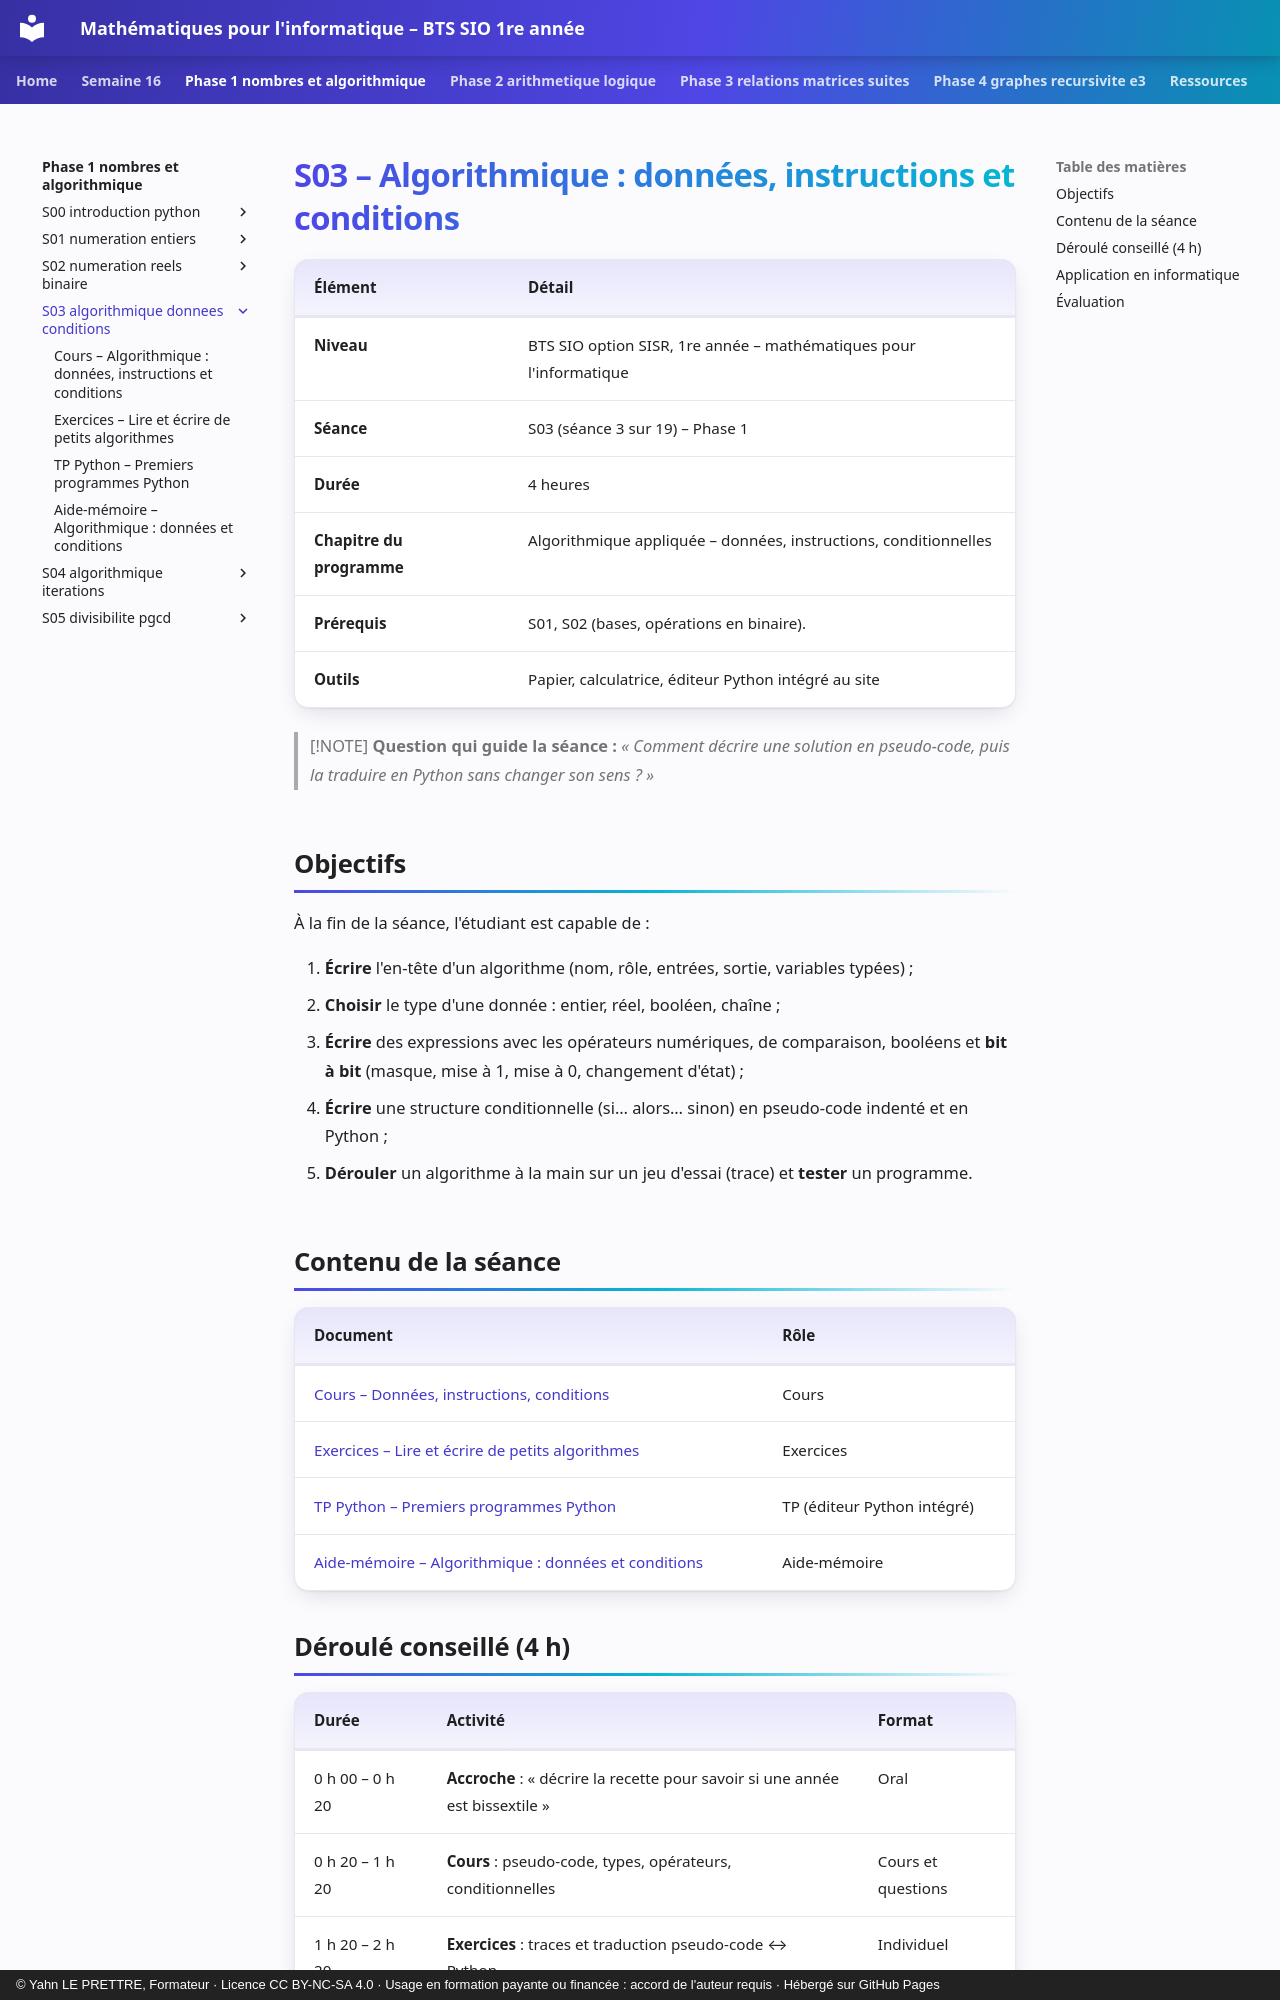

repository: YahnLP/bts1-sio-sisr-math_algo · page: phase-1-nombres-et-algorithmique/S03-algorithmique-donnees-conditions/index.html · generator: mkdocs · copyright: © Yahn LE PRETTRE, Formateur · Licence CC BY-NC-SA 4.0 · Usage en formation payante ou financée : accord de l'auteur requis · Hébergé sur GitHub Pages

# S03 – Algorithmique : données, instructions et conditions

| Élément | Détail |
|---|---|
| **Niveau** | BTS SIO option SISR, 1re année – mathématiques pour l'informatique |
| **Séance** | S03 (séance 3 sur 19) – Phase 1 |
| **Durée** | 4 heures |
| **Chapitre du programme** | Algorithmique appliquée – données, instructions, conditionnelles |
| **Prérequis** | S01, S02 (bases, opérations en binaire). |
| **Outils** | Papier, calculatrice, éditeur Python intégré au site |

> [!NOTE]
> **Question qui guide la séance :** *« Comment décrire une solution en pseudo-code, puis la traduire en Python sans changer son sens ? »*

## Objectifs

À la fin de la séance, l'étudiant est capable de :

1. **Écrire** l'en-tête d'un algorithme (nom, rôle, entrées, sortie, variables typées) ;
2. **Choisir** le type d'une donnée : entier, réel, booléen, chaîne ;
3. **Écrire** des expressions avec les opérateurs numériques, de comparaison, booléens et **bit à bit** (masque, mise à 1, mise à 0, changement d'état) ;
4. **Écrire** une structure conditionnelle (si… alors… sinon) en pseudo-code indenté et en Python ;
5. **Dérouler** un algorithme à la main sur un jeu d'essai (trace) et **tester** un programme.

## Contenu de la séance

| Document | Rôle |
|---|---|
| [Cours – Données, instructions, conditions](01-cours.md) | Cours |
| [Exercices – Lire et écrire de petits algorithmes](02-exercices.md) | Exercices |
| [TP Python – Premiers programmes Python](03-tp-python.md) | TP (éditeur Python intégré) |
| [Aide-mémoire – Algorithmique : données et conditions](04-aide-memoire.md) | Aide-mémoire |
